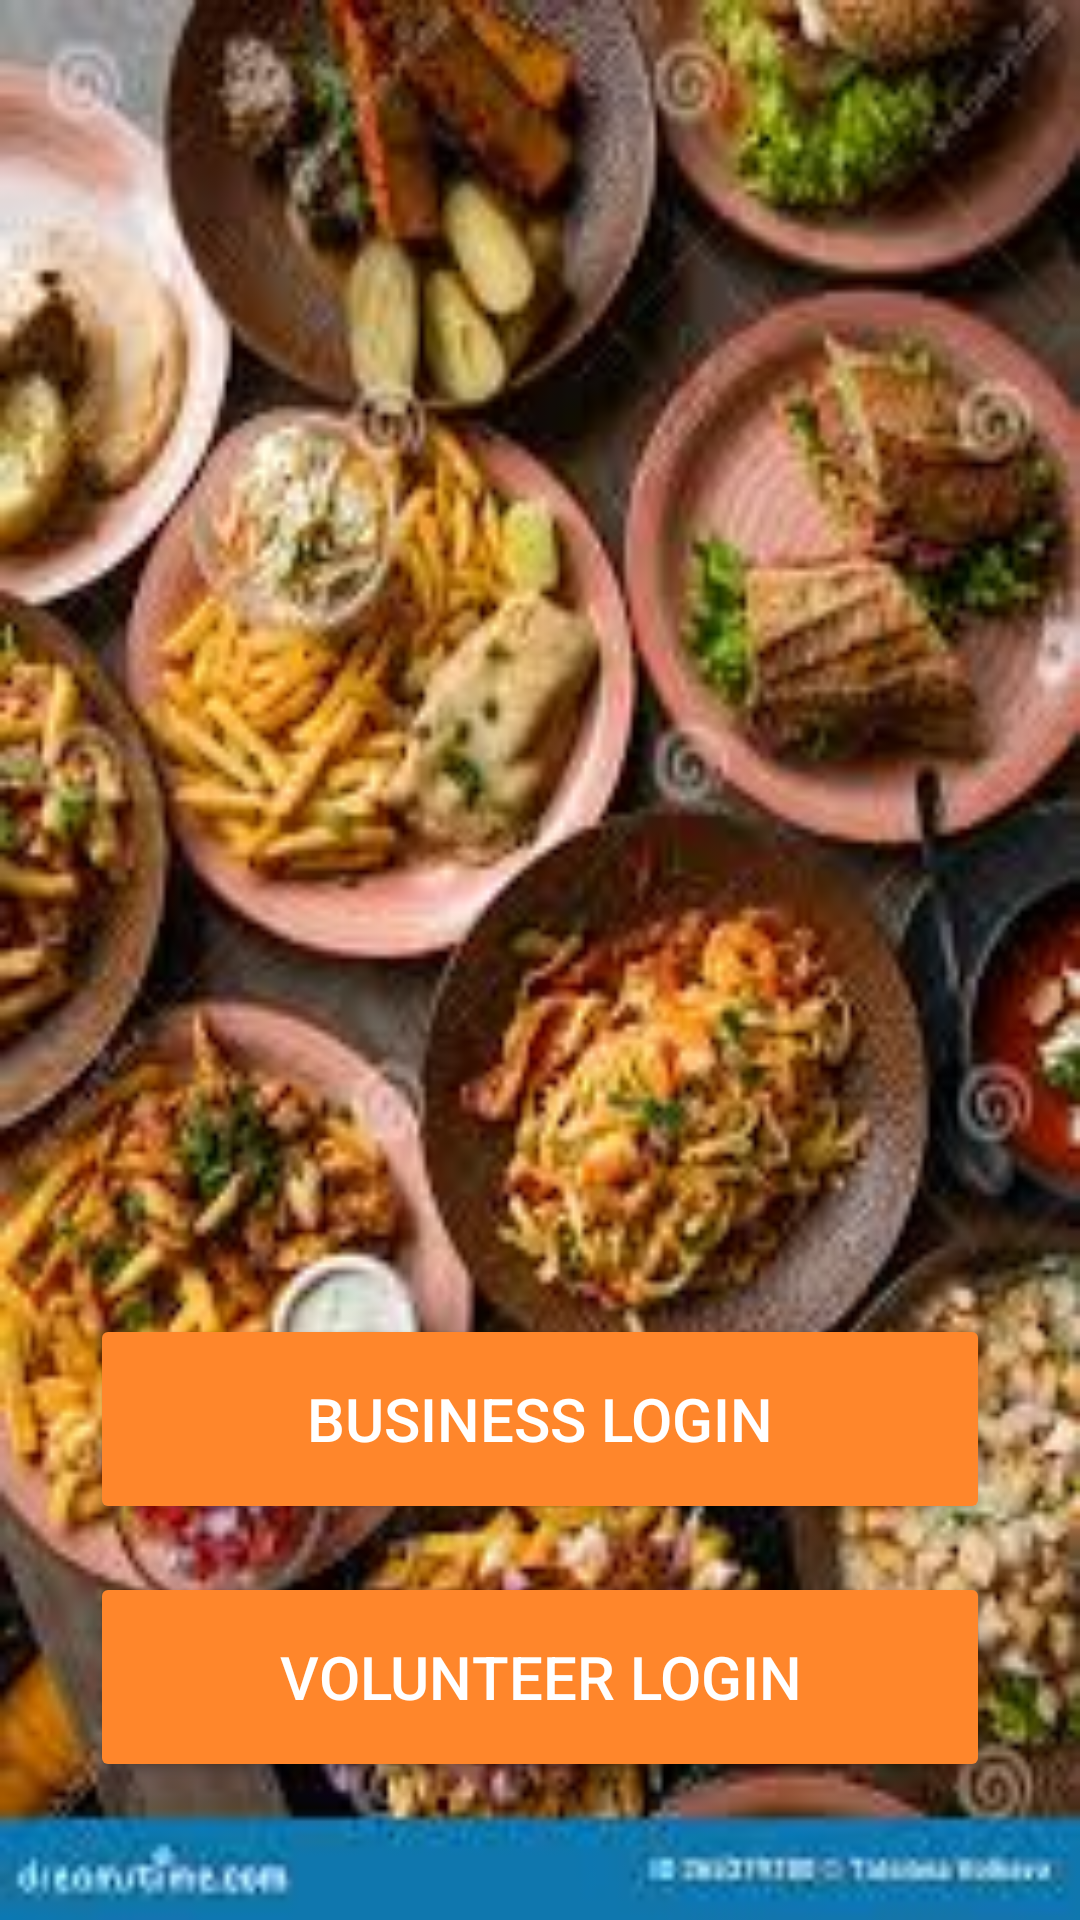

Reconstruct the res/layout file that produces this screen, plus the resources it refers to.
<!-- AndroidManifest.xml: application theme Theme.NourishNet -->
<!-- res/layout/activity_main.xml -->
<?xml version="1.0" encoding="utf-8"?>
<androidx.constraintlayout.widget.ConstraintLayout xmlns:android="http://schemas.android.com/apk/res/android"
    xmlns:app="http://schemas.android.com/apk/res-auto"
    xmlns:tools="http://schemas.android.com/tools"
    android:layout_width="match_parent"
    android:layout_height="match_parent"

    android:alpha="1"
    android:background="@drawable/login_bg"
    tools:context=".MainActivity">

    <androidx.constraintlayout.widget.ConstraintLayout
        android:layout_width="match_parent"
        android:layout_height="match_parent">

        <ImageView
            android:layout_width="477dp"
            android:layout_height="143dp"
            android:layout_marginTop="24dp"
            android:layout_weight="1"
            android:alpha="1"
            app:layout_constraintEnd_toEndOf="parent"
            app:layout_constraintStart_toStartOf="parent"
            app:layout_constraintTop_toTopOf="parent"
            android:src="" />

        <LinearLayout
            android:layout_width="match_parent"
            android:layout_height="wrap_content"
            android:orientation="vertical"
            android:padding="30dp"
            app:layout_constraintBottom_toBottomOf="parent">

            <Button
                android:id="@+id/signUpButton"
                android:layout_width="match_parent"
                android:layout_height="70dp"
                android:backgroundTint="@color/orange"
                android:clickable="true"
                android:focusable="true"
                android:onClick="businessLogin"
                android:text="Business Login"
                android:textColor="@color/white"
                android:textSize="20sp"
                app:layout_constraintBottom_toBottomOf="parent"
                app:layout_constraintEnd_toEndOf="parent"
                app:layout_constraintHorizontal_bias="0.491"
                app:layout_constraintStart_toStartOf="parent" />

            <Button
                android:layout_marginTop="16dp"
                android:id="@+id/loginButton"
                android:layout_width="match_parent"
                android:layout_height="70dp"
                android:layout_marginBottom="16dp"
                android:backgroundTint="@color/orange"
                android:clickable="true"
                android:focusable="true"
                android:onClick="volunteerLogin"
                android:text="Volunteer Login"
                android:textColor="@color/white"
                android:textSize="20sp"
                app:layout_constraintBottom_toBottomOf="parent"
                app:layout_constraintEnd_toEndOf="parent"
                app:layout_constraintHorizontal_bias="0.491"
                app:layout_constraintStart_toStartOf="parent" />
        </LinearLayout>
    </androidx.constraintlayout.widget.ConstraintLayout>
</androidx.constraintlayout.widget.ConstraintLayout>
<!-- resources referenced by this layout -->
<resources>
  <color name="orange">#FF862B</color>
  <color name="white">#FFFFFFFF</color>
  <!-- drawable login_bg: png bitmap (drawable, 142528 bytes) -->
  <style name="Theme.NourishNet" parent="Base.Theme.NourishNet" />
  <style name="Base.Theme.NourishNet" parent="Theme.Material3.DayNight.NoActionBar">
          
           <item name="colorPrimary">@color/green</item>
      </style>
  <color name="green">#358A2C</color>
</resources>
